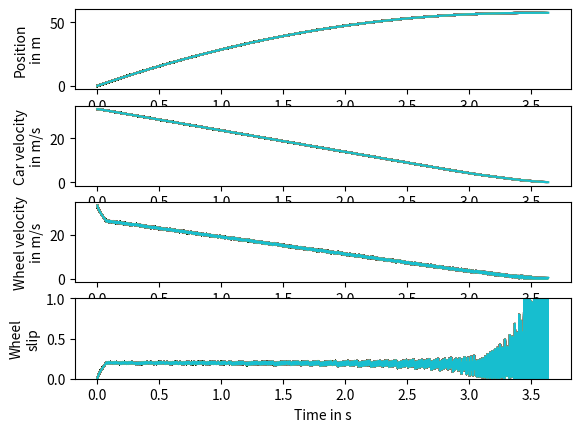

Reproduce this figure in Python.
# QUIZ
# 
# Fill in the p_control function below to implement 
# the P-type controller with a factor of 100,000 and 
# clamping the result to the range 0 to 200.
#
# After that, modify the wheel_slip function to use 
# the p_control function.

import math
import numpy
import matplotlib.pyplot
import math


h = 0.005 # s
mass_quarter_car = 250. # kg
mass_effective_wheel = 20. # kg
g = 9.81 # m / s2

end_time = 5. # s
num_steps = int(end_time / h)

w = numpy.zeros(num_steps + 1) # 1 / s
v = numpy.zeros(num_steps + 1) # m / s
x = numpy.zeros(num_steps + 1) # m
times = h * numpy.array(range(num_steps + 1))

### Uncomment the line below before running, but comment it out before submitting!
### @show_plot(8, 10)
def plot_me():
    axes_x = matplotlib.pyplot.subplot(411)
    axes_v = matplotlib.pyplot.subplot(412)
    axes_w = matplotlib.pyplot.subplot(413)
    axes_s = matplotlib.pyplot.subplot(414)

    def friction_coeff(slip):
        return 1.1 * (1. - math.exp(-20. * slip)) - 0.4 * slip

    def p_control(actual_value, target_value):
        ###Your code here.
        return min(200., max(0.,100000.0*(target_value-actual_value)))

    def wheel_slip():
        x[0] = 0.
        v[0] = 120. * 1000. / 3600. # 120 km / h
        w[0] = v[0]

        for step in range(num_steps):
            if v[step] < 0.01:
                break
            s = max(0., 1. - w[step] / v[step])
            force = friction_coeff(s) * mass_quarter_car * g
            v[step + 1] = v[step] - h * force / mass_quarter_car
            x[step + 1] = x[step] + h * v[step]
            
            ### Modify the controller here.
            w[step + 1] = w[step] + h * (force / mass_effective_wheel - p_control(s,0.2))
            ### End code to modify

            w[step + 1] = max(0., w[step + 1])

            axes_x.plot(times[:step], x[:step])
            axes_v.plot(times[:step], v[:step])
            axes_w.plot(times[:step], w[:step])
            axes_s.plot(times[:step], 1. - w[:step] / v[:step])

            axes_x.set_ylabel('Position\nin m', multialignment = 'center')
        axes_v.set_ylabel('Car velocity\nin m/s', multialignment = 'center')
        axes_w.set_ylabel('Wheel velocity\nin m/s', multialignment = 'center')
        axes_s.set_ylabel('Wheel\nslip', multialignment = 'center')
        axes_s.set_xlabel('Time in s')
        axes_s.set_ylim(0., 1.)
    
        return x, v, w

    return wheel_slip()

### Uncomment the line below before running, but comment it out before submitting!
plot_me()
matplotlib.pyplot.show()